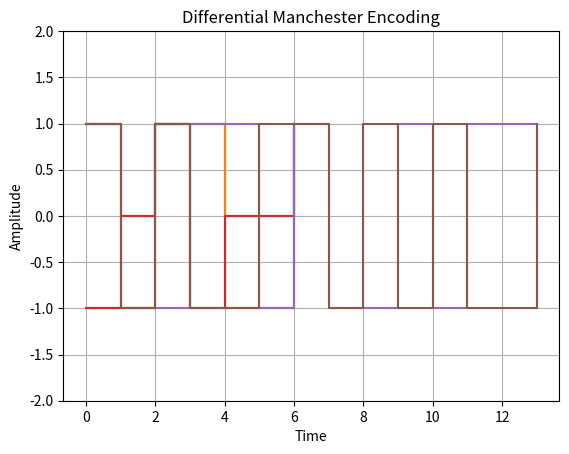

The script that saved this image:
import matplotlib.pyplot as plt
import numpy as np

def plot_waveforms(encoded_data, title):
    t = np.arange(len(encoded_data))
    plt.step(t, encoded_data, where='post')
    plt.ylim(-2, 2)
    plt.title(title)
    plt.xlabel('Time')
    plt.ylabel('Amplitude')
    plt.grid(True)
    plt.show()

def differential_manchester_encoding(data):
    last_state = 1
    encoded_signal = []
    for bit in data:
        if bit == 0:
            # Transition at the start of the bit period
            encoded_signal.append(-last_state)
            encoded_signal.append(last_state)
        else:
            # No transition at the start of the bit period
            encoded_signal.append(last_state)
            encoded_signal.append(-last_state)
            last_state = -last_state
    return encoded_signal

def main():
    data = [1, 0, 1, 1, 0, 0, 1]

    unipolar_nrz = [1 if bit == 1 else 0 for bit in data]
    polar_nrz = [1 if bit == 1 else -1 for bit in data]
    nrz_inverted = []
    current = 1
    for bit in data:
        if bit == 1:
            current = -current
        nrz_inverted.append(current)
    bipolar_encoding = []
    last_non_zero = 1
    for bit in data:
        if bit == 1:
            last_non_zero = -last_non_zero
            bipolar_encoding.append(last_non_zero)
        else:
            bipolar_encoding.append(0)
    manchester_encoding = []
    for bit in data:
        if bit == 1:
            manchester_encoding.extend([1, -1])
        else:
            manchester_encoding.extend([-1, 1])
    
    # Differential Manchester Encoding
    differential_manchester_encoded = differential_manchester_encoding(data)

    # Plot time domain signals
    plot_waveforms(unipolar_nrz, "Unipolar NRZ")
    plot_waveforms(polar_nrz, "Polar NRZ")
    plot_waveforms(nrz_inverted, "NRZ Inverted")
    plot_waveforms(bipolar_encoding, "Bipolar Encoding")
    plot_waveforms(manchester_encoding, "Manchester Encoding")
    plot_waveforms(differential_manchester_encoded, "Differential Manchester Encoding")

if __name__ == "__main__":
    main()
